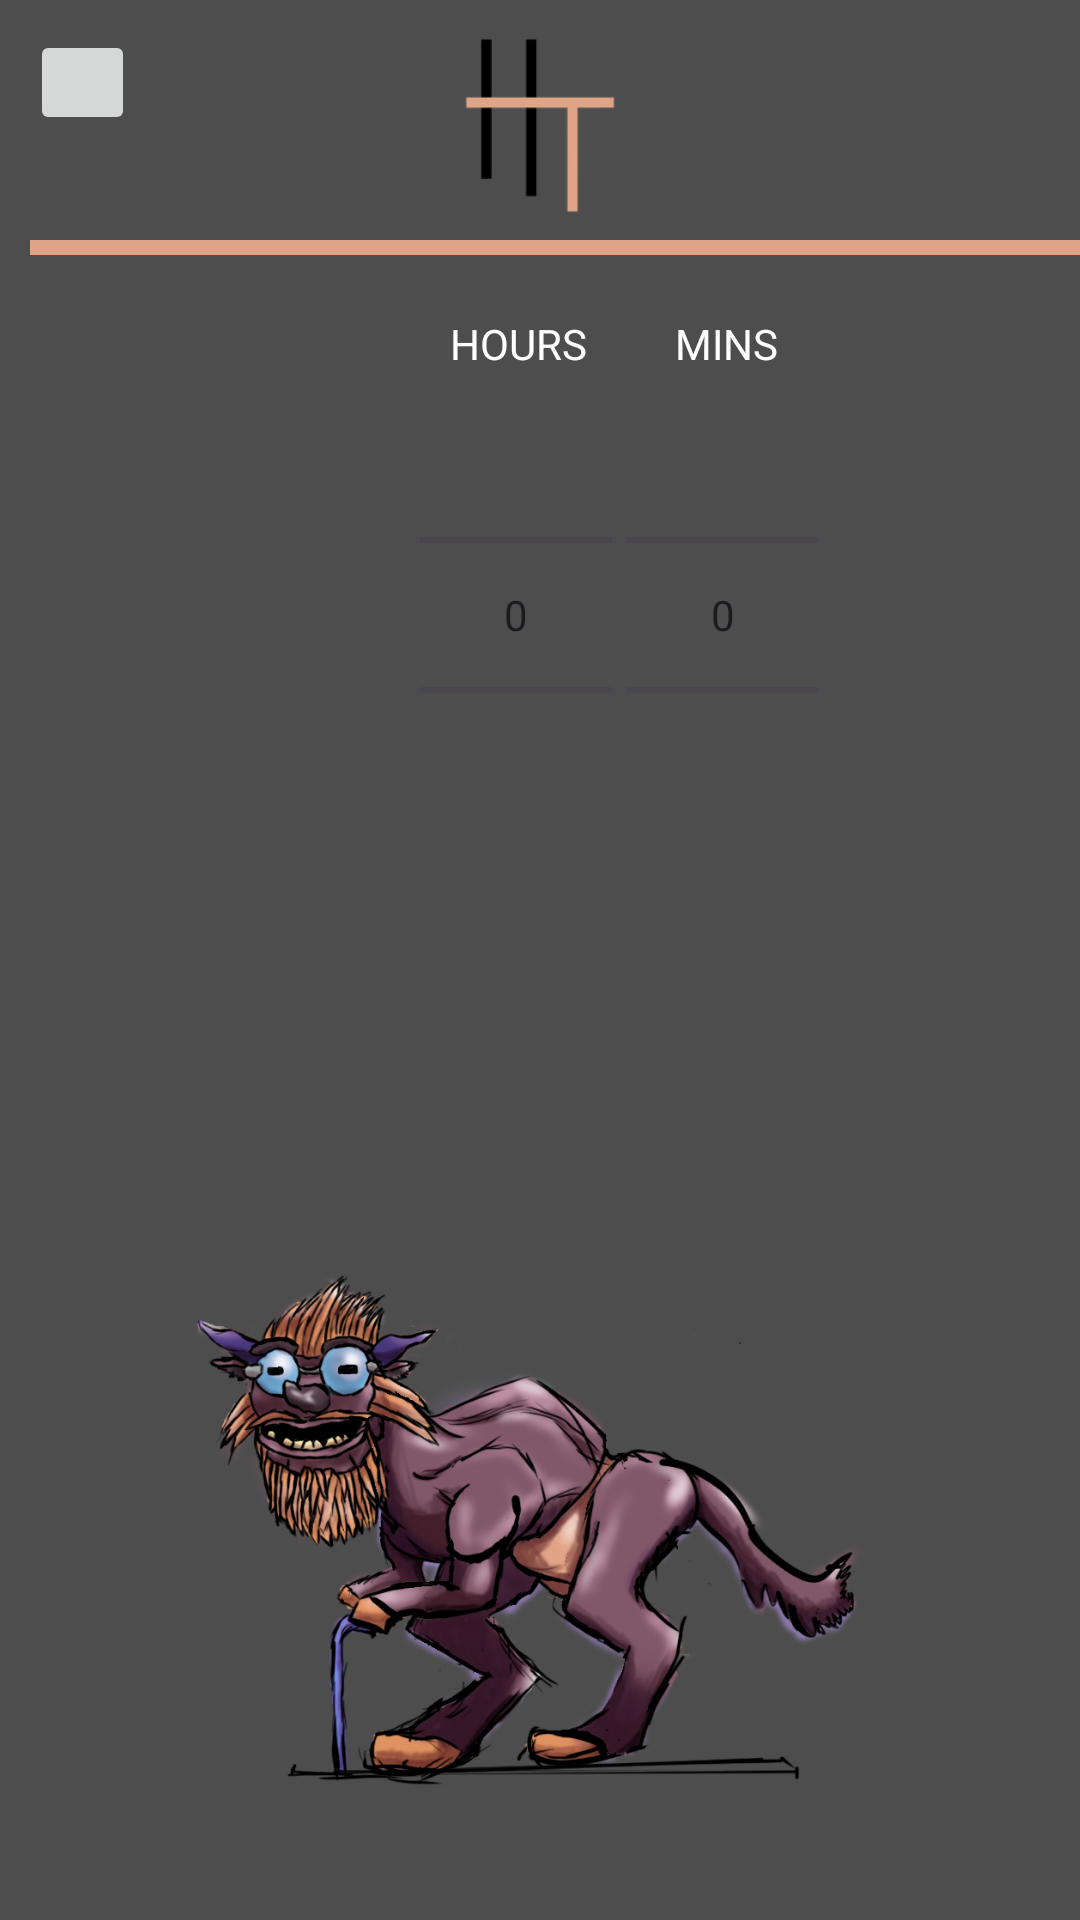

Layout XML and referenced resources for this Android screen:
<!-- AndroidManifest.xml: application theme Theme.OPSC7311PoEPart2 -->
<!-- res/layout/activity_dgoals.xml -->
<?xml version="1.0" encoding="utf-8"?>
<RelativeLayout xmlns:android="http://schemas.android.com/apk/res/android"
    xmlns:app="http://schemas.android.com/apk/res-auto"
    xmlns:tools="http://schemas.android.com/tools"
    android:layout_width="match_parent"
    android:layout_height="match_parent"
    android:background="@color/BackgroundGrey"
    tools:context=".DGoals">

    <ImageButton
        android:id="@+id/ib_dg_home"
        android:layout_width="35dp"
        android:layout_height="35dp"
        android:layout_marginStart="10dp"
        android:layout_marginTop="10dp"
        android:src="@drawable/va_home_icon"/>

    <ImageView
        android:id="@+id/iv_app_logo"
        android:layout_width="88dp"
        android:layout_height="72dp"
        android:layout_alignParentTop="true"
        android:layout_centerHorizontal="true"
        android:layout_marginTop="9dp"
        app:srcCompat="@drawable/ht_logo" />
    <ImageView
        android:id="@+id/line"
        android:layout_width="390dp"
        android:layout_height="5dp"
        android:layout_alignParentStart="true"
        android:layout_alignParentTop="true"
        android:layout_centerHorizontal="true"
        android:layout_marginStart="10dp"
        android:layout_marginTop="80dp"
        android:background="@color/AccentOrange"
        tools:srcCompat="@color/AccentOrange" />

    <ImageView
        android:id="@+id/iv_tokoloshe"
        android:layout_width="match_parent"
        android:layout_height="match_parent"
        android:layout_alignParentStart="true"
        android:layout_alignParentTop="true"
        android:layout_alignParentEnd="true"
        android:layout_alignParentBottom="true"
        android:layout_centerHorizontal="true"
        android:layout_marginStart="-38dp"
        android:layout_marginTop="313dp"
        android:layout_marginEnd="30dp"
        android:layout_marginBottom="34dp"
        app:srcCompat="@drawable/tokoloshe" />

    <TextView
        android:layout_width="50dp"
        android:layout_height="30dp"
        android:layout_below="@id/line"
        android:layout_marginTop="20dp"
        android:layout_marginStart="150dp"
        android:text="HOURS"
        android:textColor="@color/white" />

    <TextView
        android:layout_width="50dp"
        android:layout_height="30dp"
        android:layout_below="@id/line"
        android:layout_marginTop="20dp"
        android:layout_marginStart="225dp"
        android:text="MINS"
        android:textColor="@color/white" />

    <LinearLayout
        android:layout_margin="10dp"
        android:orientation="horizontal"
        android:layout_width="match_parent"
        android:layout_height="wrap_content">
        
        <NumberPicker
            android:id="@+id/numPickerHours"
            android:theme="@style/NumberPickerStyle"
            android:layout_marginTop="105dp"
            android:layout_marginStart="130dp"
            android:layout_width="wrap_content"
            android:layout_height="wrap_content"/>

        <NumberPicker
            android:id="@+id/numPickerMinutes"
            android:theme="@style/NumberPickerStyle"
            android:layout_marginTop="105dp"
            android:layout_marginStart="5dp"
            android:layout_width="wrap_content"
            android:layout_height="wrap_content"/>

    </LinearLayout>

</RelativeLayout>
<!-- resources referenced by this layout -->
<resources>
  <color name="AccentOrange">#e0a587</color>
  <color name="BackgroundGrey">#4d4d4d</color>
  <color name="white">#FFFFFFFF</color>
  <!-- drawable ht_logo: png bitmap (drawable, 6332 bytes) -->
  <!-- drawable tokoloshe: png bitmap (drawable, 397482 bytes) -->
  <style name="Theme.OPSC7311PoEPart2" parent="Base.Theme.OPSC7311PoEPart2" />
  <style name="Base.Theme.OPSC7311PoEPart2" parent="Theme.Material3.DayNight.NoActionBar">
          
          
      </style>
</resources>
